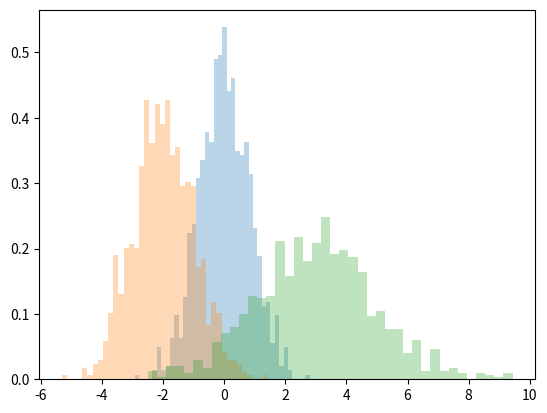

This chart was generated by the following Python code:
import matplotlib.pylab as plt
import numpy as np

x1 = np.random.normal(0,0.8, 1000)
x2 = np.random.normal(-2, 1, 1000)
x3 = np.random.normal(3, 2, 1000)

plt.hist(x1,histtype='stepfilled', alpha=0.3,  bins=40,density=True) #(数据，无边线，透明度，柱子密度，Y轴是否为比例)
plt.hist(x2,histtype='stepfilled', alpha=0.3,  bins=40,density=True)
plt.hist(x3,histtype='stepfilled', alpha=0.3,  bins=40,density=True)

plt.show()